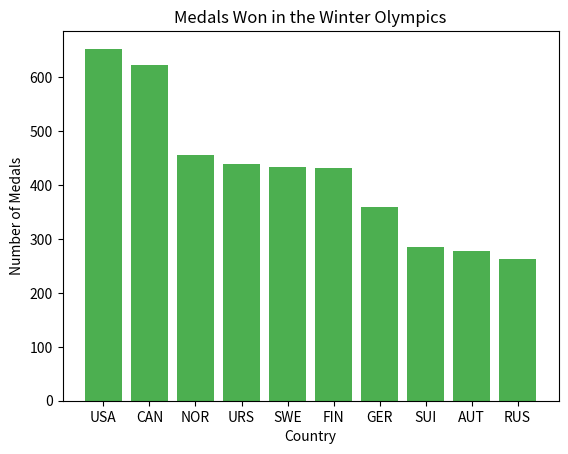

The matplotlib source for this figure:
import matplotlib.pyplot as plt
import numpy as np

# x variable
x = np.array(["USA", "CAN", "NOR", "URS", "SWE", "FIN", "GER", "SUI", "AUT", "RUS"])
# y variable
y = np.array([653, 623, 456, 440, 433, 432, 360, 285, 277, 262,   ])

plt.xlabel("Country")
plt.ylabel("Number of Medals")
plt.title("Medals Won in the Winter Olympics")
plt.bar(x, y, color="#4CAF50")
plt.show()